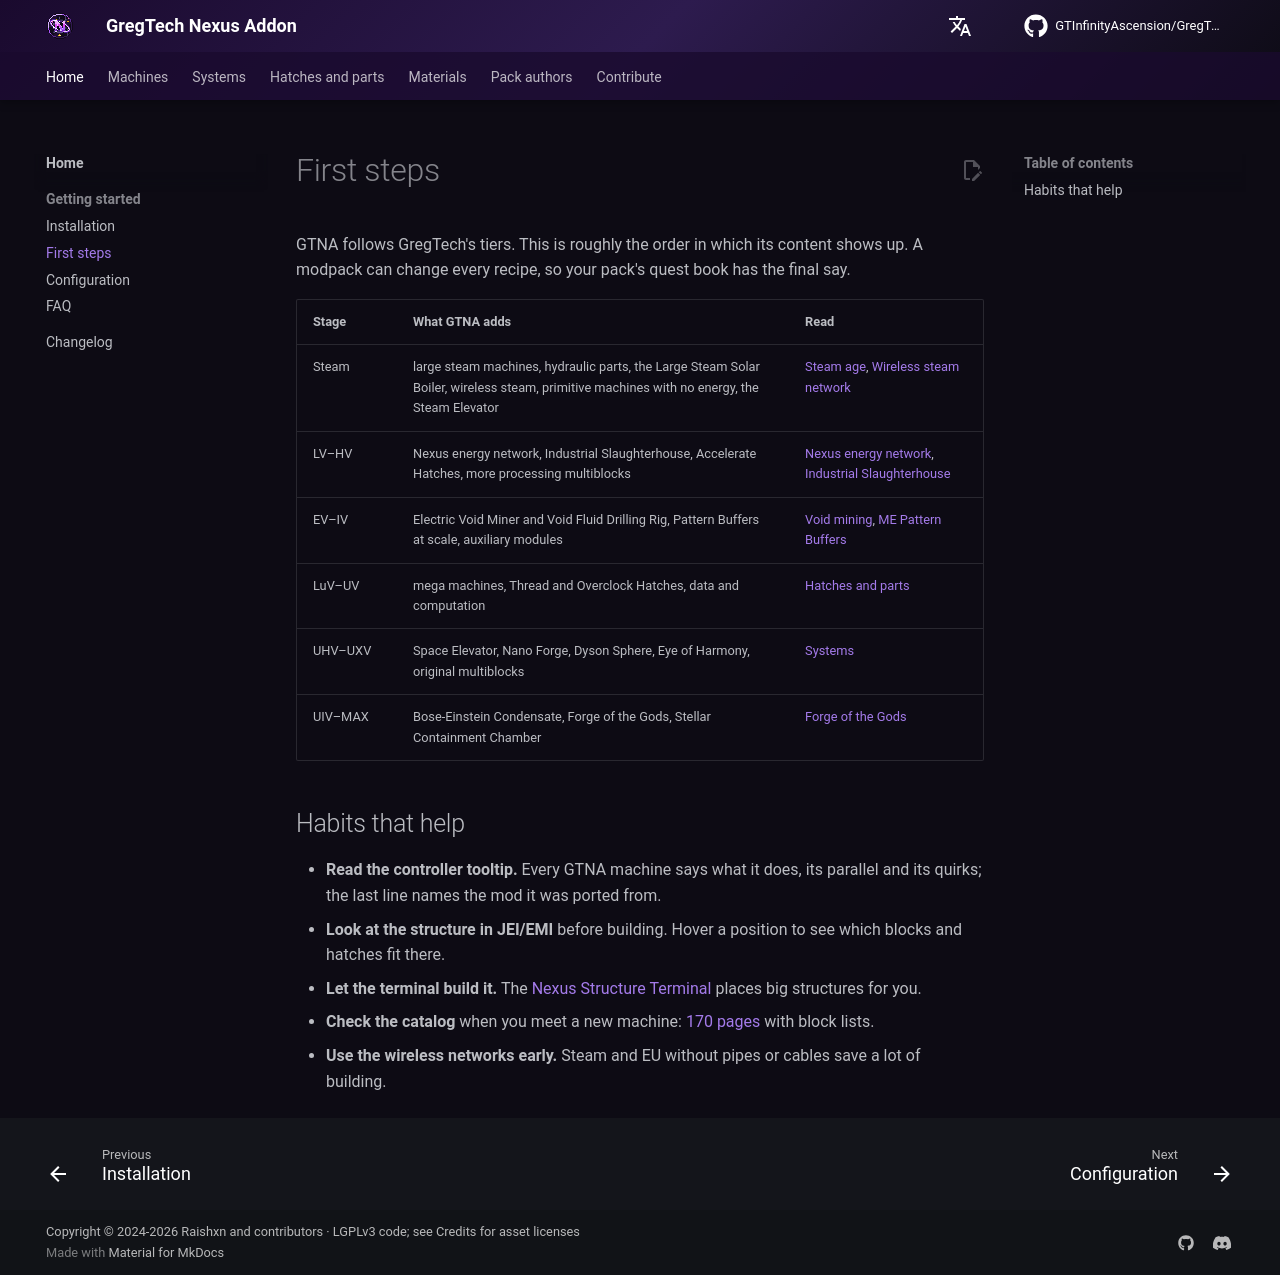

repository: GTInfinityAscension/GregTech-Nexus-Addon · page: getting-started/first-steps/index.html · generator: mkdocs

# First steps

GTNA follows GregTech's tiers. This is roughly the order in which its content shows up. A modpack can change every recipe, so your pack's quest book has the final say.

| Stage | What GTNA adds | Read |
|---|---|---|
| Steam | large steam machines, hydraulic parts, the Large Steam Solar Boiler, wireless steam, primitive machines with no energy, the Steam Elevator | [Steam age](../gameplay/machines/steam-age.md), [Wireless steam network](../gameplay/systems/wireless-steam-network.md) |
| LV–HV | Nexus energy network, Industrial Slaughterhouse, Accelerate Hatches, more processing multiblocks | [Nexus energy network](../gameplay/systems/nexus-energy-network.md), [Industrial Slaughterhouse](../gameplay/machines/industrial-slaughterhouse.md) |
| EV–IV | Electric Void Miner and Void Fluid Drilling Rig, Pattern Buffers at scale, auxiliary modules | [Void mining](../gameplay/systems/void-mining.md), [ME Pattern Buffers](../gameplay/systems/pattern-buffers.md) |
| LuV–UV | mega machines, Thread and Overclock Hatches, data and computation | [Hatches and parts](../gameplay/parts/index.md) |
| UHV–UXV | Space Elevator, Nano Forge, Dyson Sphere, Eye of Harmony, original multiblocks | [Systems](../gameplay/systems/index.md) |
| UIV–MAX | Bose-Einstein Condensate, Forge of the Gods, Stellar Containment Chamber | [Forge of the Gods](../gameplay/systems/forge-of-gods.md) |

## Habits that help

- **Read the controller tooltip.** Every GTNA machine says what it does, its parallel and its quirks; the last line names the mod it was ported from.
- **Look at the structure in JEI/EMI** before building. Hover a position to see which blocks and hatches fit there.
- **Let the terminal build it.** The [Nexus Structure Terminal](../gameplay/systems/modules.md#nexus-structure-terminal) places big structures for you.
- **Check the catalog** when you meet a new machine: [170 pages](../gameplay/machines/catalog/index.md) with block lists.
- **Use the wireless networks early.** Steam and EU without pipes or cables save a lot of building.
